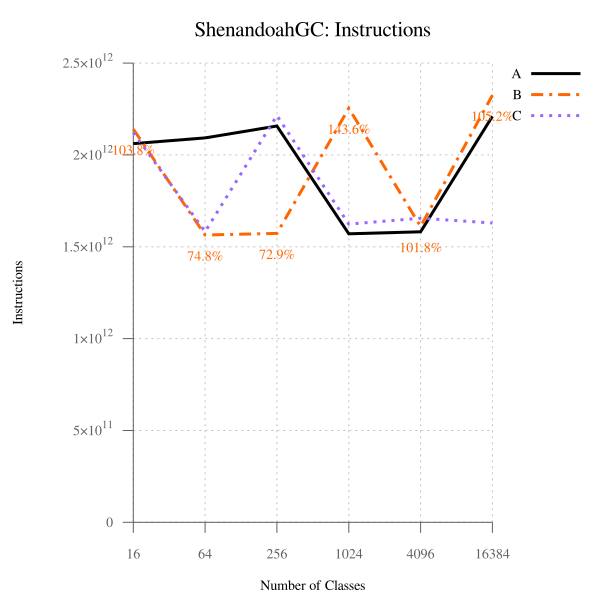

Values plotted in this chart, from the file beside it:
num_classes, A, B, B-to-A, C, C-to-A
16, 2061943558270, 2140610593366, 103.8, 2122924778886, 103, 
64, 2092533120497, 1564308434449, 74.76, 1581962495914, 75.60, 
256, 2157515164408, 1572849465318, 72.90, 2214151095601, 102.6, 
1024, 1570559717001, 2254630388512, 143.6, 1623485523247, 103.4, 
4096, 1581796807506, 1610495053570, 101.8, 1655550698220, 104.7, 
16384, 2210240259434, 2325299609593, 105.2, 1629596702178, 73.73, 
